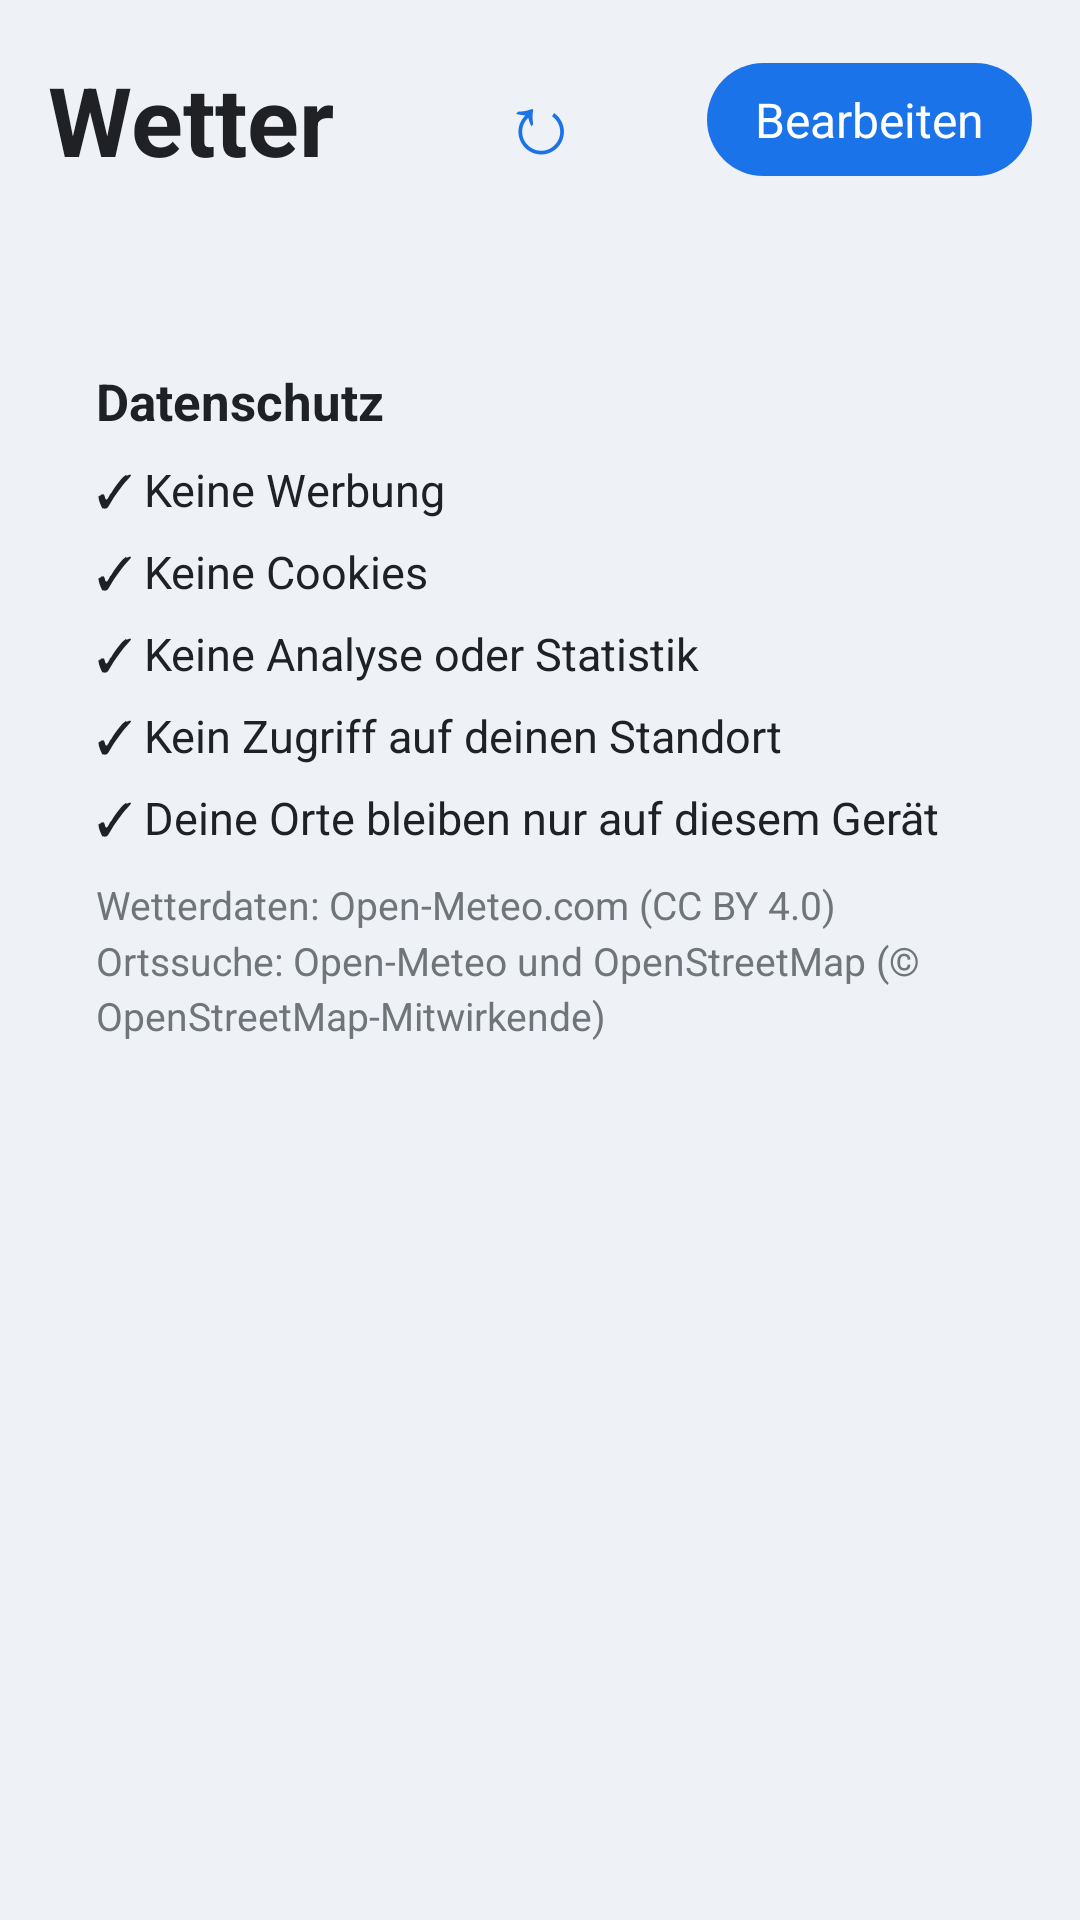

Layout XML and referenced resources for this Android screen:
<!-- AndroidManifest.xml: application theme Theme.Klarwetter -->
<!-- res/layout/activity_main.xml -->
<?xml version="1.0" encoding="utf-8"?>
<ScrollView xmlns:android="http://schemas.android.com/apk/res/android"
    android:id="@+id/root"
    android:layout_width="match_parent"
    android:layout_height="match_parent"
    android:background="@color/bg"
    android:fillViewport="true">

    <LinearLayout
        android:layout_width="match_parent"
        android:layout_height="wrap_content"
        android:orientation="vertical"
        android:padding="16dp">

        
        <FrameLayout
            android:layout_width="match_parent"
            android:layout_height="wrap_content">

            <TextView
                android:layout_width="wrap_content"
                android:layout_height="wrap_content"
                android:layout_gravity="start|center_vertical"
                android:text="Wetter"
                android:textColor="@color/fg"
                android:textSize="32sp"
                android:textStyle="bold" />

            <TextView
                android:id="@+id/refresh_all"
                android:layout_width="48dp"
                android:layout_height="48dp"
                android:layout_gravity="center"
                android:background="?android:attr/selectableItemBackgroundBorderless"
                android:contentDescription="Alle Orte aktualisieren"
                android:gravity="center"
                android:includeFontPadding="false"
                android:text="↻"
                android:textColor="@color/link"
                android:textSize="28sp" />

            <TextView
                android:id="@+id/edit"
                android:layout_width="wrap_content"
                android:layout_height="wrap_content"
                android:layout_gravity="end|center_vertical"
                android:background="@drawable/btn_primary"
                android:paddingStart="16dp"
                android:paddingTop="8dp"
                android:paddingEnd="16dp"
                android:paddingBottom="8dp"
                android:textColor="@color/white"
                android:text="Bearbeiten"
                android:textSize="16sp" />
        </FrameLayout>

        <TextView
            android:id="@+id/updated"
            android:layout_width="match_parent"
            android:layout_height="wrap_content"
            android:gravity="center"
            android:textColor="@color/muted"
            android:textSize="12sp" />

        <LinearLayout
            android:id="@+id/empty"
            android:layout_width="match_parent"
            android:layout_height="wrap_content"
            android:layout_marginTop="16dp"
            android:background="@drawable/card_bg"
            android:orientation="vertical"
            android:padding="20dp"
            android:visibility="gone">

            <TextView
                android:layout_width="wrap_content"
                android:layout_height="wrap_content"
                android:text="Noch keine Orte gespeichert"
                android:textColor="@color/fg"
                android:textSize="17sp"
                android:textStyle="bold" />

            <TextView
                android:layout_width="wrap_content"
                android:layout_height="wrap_content"
                android:layout_marginTop="6dp"
                android:text="Füge bis zu 10 Orte hinzu, per Ortsname, Postleitzahl oder beidem."
                android:textColor="@color/muted"
                android:textSize="14sp" />

            <Button
                android:id="@+id/add_first"
                android:layout_width="wrap_content"
                android:layout_height="wrap_content"
                android:layout_marginTop="14dp"
                android:background="@drawable/btn_primary"
                android:paddingStart="20dp"
                android:paddingEnd="20dp"
                android:stateListAnimator="@null"
                android:text="Ort hinzufügen"
                android:textAllCaps="false"
                android:textColor="@color/white"
                android:textSize="15sp" />
        </LinearLayout>

        <LinearLayout
            android:id="@+id/list"
            android:layout_width="match_parent"
            android:layout_height="wrap_content"
            android:layout_marginTop="6dp"
            android:orientation="vertical" />

        <include layout="@layout/privacy_card" />
    </LinearLayout>
</ScrollView>
<!-- res/layout/privacy_card.xml (included above) -->
<?xml version="1.0" encoding="utf-8"?>
<LinearLayout xmlns:android="http://schemas.android.com/apk/res/android"
    android:layout_width="match_parent"
    android:layout_height="wrap_content"
    android:layout_marginTop="20dp"
    android:background="@drawable/card_bg"
    android:orientation="vertical"
    android:padding="16dp">

    <TextView
        android:layout_width="wrap_content"
        android:layout_height="wrap_content"
        android:text="Datenschutz"
        android:textColor="@color/fg"
        android:textSize="17sp"
        android:textStyle="bold" />

    <TextView
        android:layout_width="match_parent"
        android:layout_height="wrap_content"
        android:layout_marginTop="8dp"
        android:lineSpacingMultiplier="1.35"
        android:text="@string/privacy_points"
        android:textColor="@color/fg"
        android:textSize="15sp" />

    <TextView
        android:layout_width="match_parent"
        android:layout_height="wrap_content"
        android:layout_marginTop="10dp"
        android:lineSpacingMultiplier="1.2"
        android:text="@string/privacy_sources"
        android:textColor="@color/muted"
        android:textSize="13sp" />
</LinearLayout>
<!-- resources referenced by this layout -->
<resources>
  <color name="bg">#EEF1F5</color>
  <color name="fg">#202124</color>
  <color name="link">#1A73E8</color>
  <color name="muted">#70757A</color>
  <color name="white">#FFFFFF</color>
  <!-- drawable btn_primary (drawable) -->
  <?xml version="1.0" encoding="utf-8"?>
  <ripple xmlns:android="http://schemas.android.com/apk/res/android" android:color="#33FFFFFF">
      <item>
          <shape android:shape="rectangle">
              <corners android:radius="24dp" />
              <solid android:color="@color/link" />
          </shape>
      </item>
  </ripple>
  <string name="privacy_points">✓  Keine Werbung\n✓  Keine Cookies\n✓  Keine Analyse oder Statistik\n✓  Kein Zugriff auf deinen Standort\n✓  Deine Orte bleiben nur auf diesem Gerät</string>
  <string name="privacy_sources">Wetterdaten: Open-Meteo.com (CC BY 4.0)\nOrtssuche: Open-Meteo und OpenStreetMap (© OpenStreetMap-Mitwirkende)</string>
  <style name="Theme.Klarwetter" parent="android:Theme.Material.Light.NoActionBar">
          <item name="android:colorPrimary">@color/widget</item>
          <item name="android:colorAccent">@color/link</item>
          <item name="android:windowBackground">@color/bg</item>
          <item name="android:statusBarColor">@android:color/transparent</item>
          <item name="android:navigationBarColor">@android:color/transparent</item>
          <item name="android:windowLightStatusBar">true</item>
      </style>
  <color name="widget">#3F8FD8</color>
</resources>
